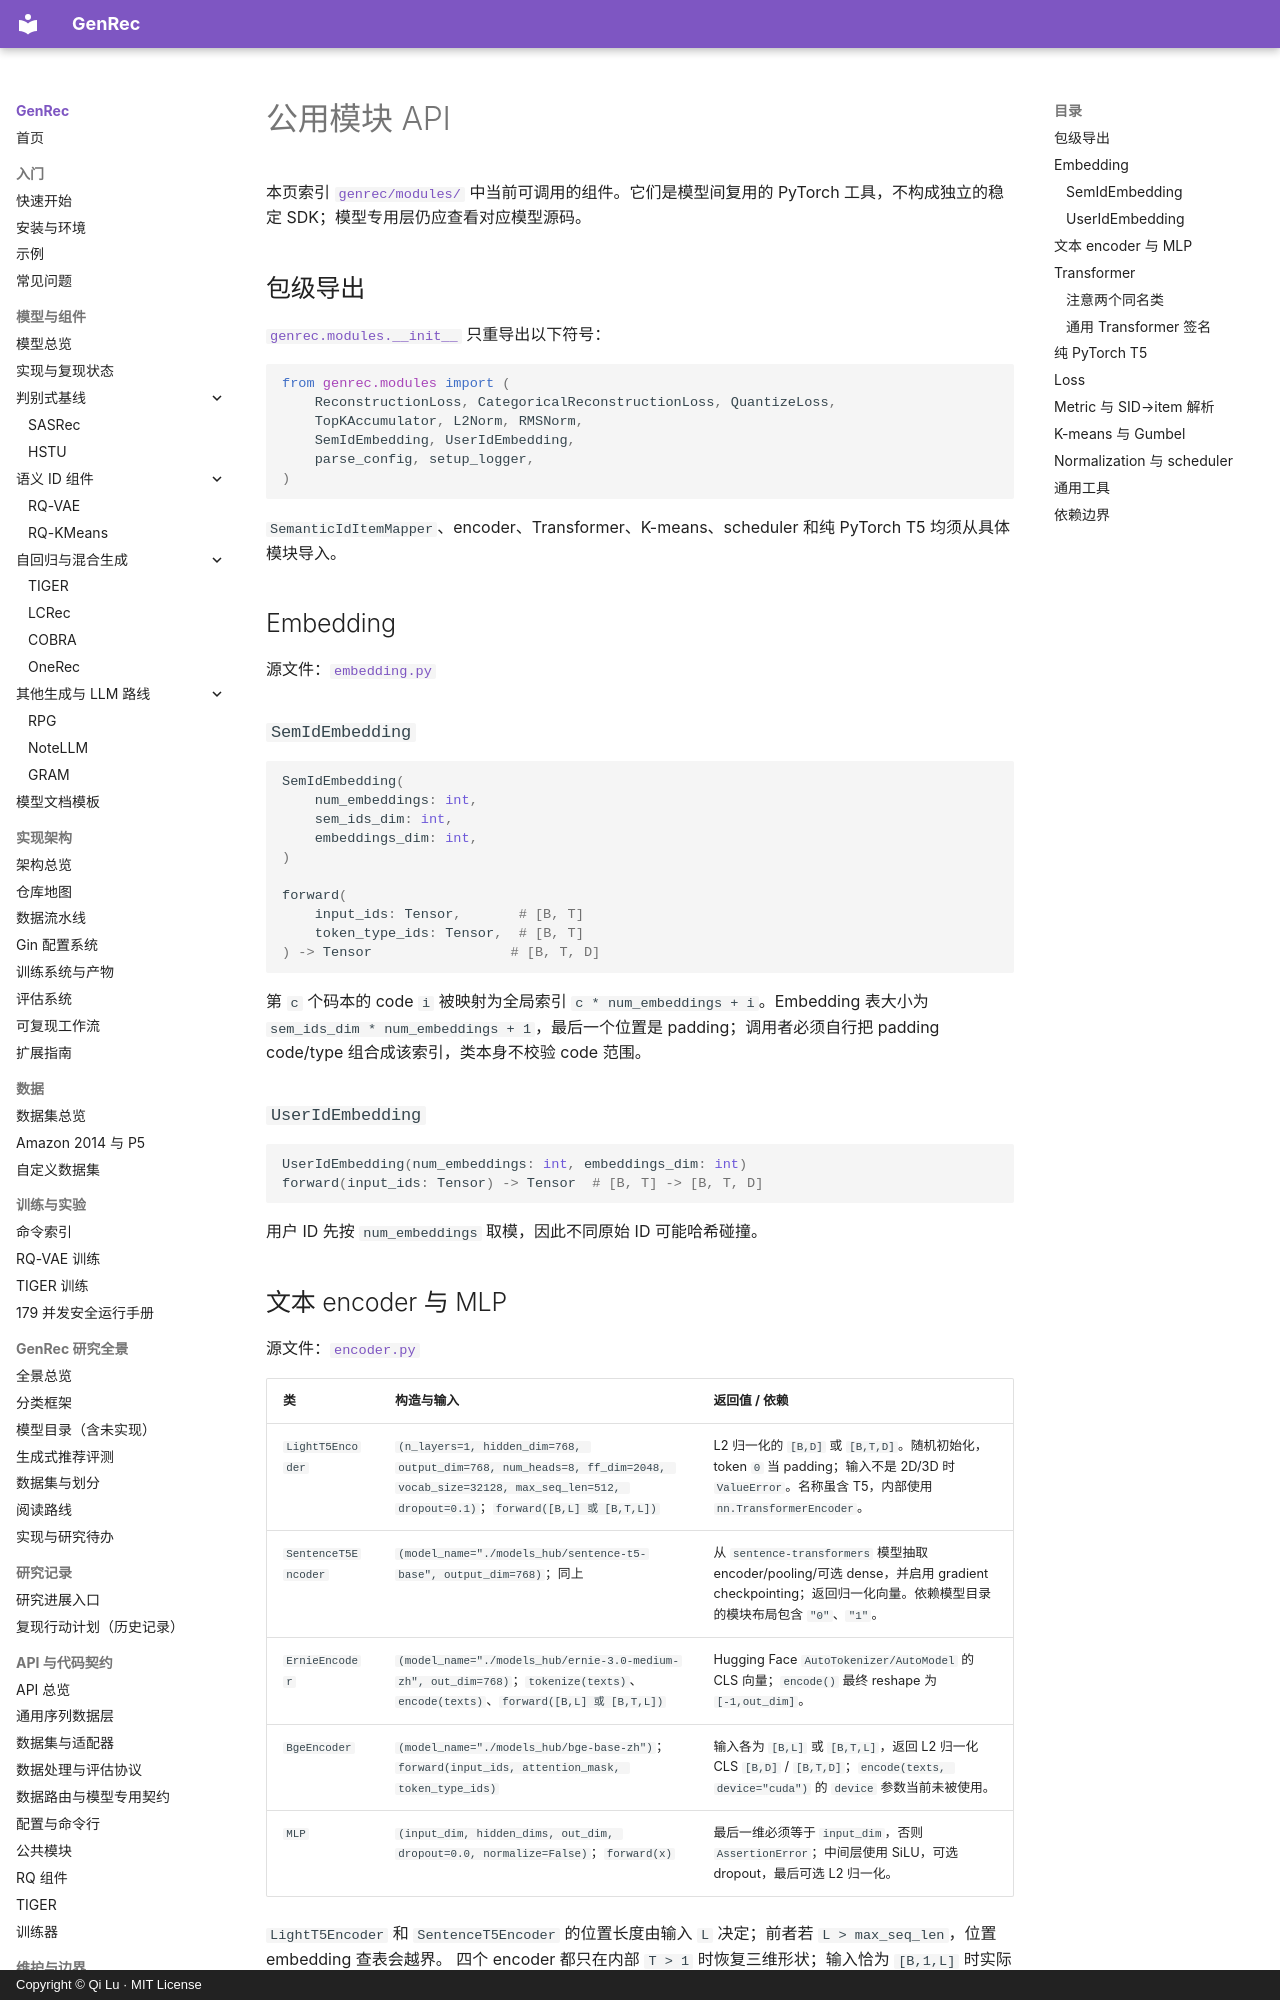

repository: phonism/genrec · page: zh/api/modules/index.html · generator: mkdocs · copyright: Copyright © Qi Lu · MIT License

# 公用模块 API

本页索引 [`genrec/modules/`](https://github.com/phonism/genrec/tree/main/genrec/modules) 中当前可调用的组件。它们是模型间复用的 PyTorch 工具，不构成独立的稳定 SDK；模型专用层仍应查看对应模型源码。

## 包级导出

[`genrec.modules.__init__`](https://github.com/phonism/genrec/blob/main/genrec/modules/__init__.py) 只重导出以下符号：

```python
from genrec.modules import (
    ReconstructionLoss, CategoricalReconstructionLoss, QuantizeLoss,
    TopKAccumulator, L2Norm, RMSNorm,
    SemIdEmbedding, UserIdEmbedding,
    parse_config, setup_logger,
)
```

`SemanticIdItemMapper`、encoder、Transformer、K-means、scheduler 和纯 PyTorch T5 均须从具体模块导入。

## Embedding

源文件：[`embedding.py`](https://github.com/phonism/genrec/blob/main/genrec/modules/embedding.py)

### `SemIdEmbedding`

```python
SemIdEmbedding(
    num_embeddings: int,
    sem_ids_dim: int,
    embeddings_dim: int,
)

forward(
    input_ids: Tensor,       # [B, T]
    token_type_ids: Tensor,  # [B, T]
) -> Tensor                 # [B, T, D]
```

第 `c` 个码本的 code `i` 被映射为全局索引 `c * num_embeddings + i`。Embedding 表大小为 `sem_ids_dim * num_embeddings + 1`，最后一个位置是 padding；调用者必须自行把 padding code/type 组合成该索引，类本身不校验 code 范围。

### `UserIdEmbedding`

```python
UserIdEmbedding(num_embeddings: int, embeddings_dim: int)
forward(input_ids: Tensor) -> Tensor  # [B, T] -> [B, T, D]
```

用户 ID 先按 `num_embeddings` 取模，因此不同原始 ID 可能哈希碰撞。

## 文本 encoder 与 MLP

源文件：[`encoder.py`](https://github.com/phonism/genrec/blob/main/genrec/modules/encoder.py)

| 类 | 构造与输入 | 返回值 / 依赖 |
|---|---|---|
| `LightT5Encoder` | `(n_layers=1, hidden_dim=768, output_dim=768, num_heads=8, ff_dim=2048, vocab_size=32128, max_seq_len=512, dropout=0.1)`；`forward([B,L] 或 [B,T,L])` | L2 归一化的 `[B,D]` 或 `[B,T,D]`。随机初始化，token `0` 当 padding；输入不是 2D/3D 时 `ValueError`。名称虽含 T5，内部使用 `nn.TransformerEncoder`。 |
| `SentenceT5Encoder` | `(model_name="./models_hub/sentence-t5-base", output_dim=768)`；同上 | 从 `sentence-transformers` 模型抽取 encoder/pooling/可选 dense，并启用 gradient checkpointing；返回归一化向量。依赖模型目录的模块布局包含 `"0"`、`"1"`。 |
| `ErnieEncoder` | `(model_name="./models_hub/ernie-3.0-medium-zh", out_dim=768)`；`tokenize(texts)`、`encode(texts)`、`forward([B,L] 或 [B,T,L])` | Hugging Face `AutoTokenizer/AutoModel` 的 CLS 向量；`encode()` 最终 reshape 为 `[-1,out_dim]`。 |
| `BgeEncoder` | `(model_name="./models_hub/bge-base-zh")`；`forward(input_ids, attention_mask, token_type_ids)` | 输入各为 `[B,L]` 或 `[B,T,L]`，返回 L2 归一化 CLS `[B,D]` / `[B,T,D]`；`encode(texts, device="cuda")` 的 `device` 参数当前未被使用。 |
| `MLP` | `(input_dim, hidden_dims, out_dim, dropout=0.0, normalize=False)`；`forward(x)` | 最后一维必须等于 `input_dim`，否则 `AssertionError`；中间层使用 SiLU，可选 dropout，最后可选 L2 归一化。 |

`LightT5Encoder` 和 `SentenceT5Encoder` 的位置长度由输入 `L` 决定；前者若 `L > max_seq_len`，位置 embedding 查表会越界。
四个 encoder 都只在内部 `T > 1` 时恢复三维形状；输入恰为 `[B,1,L]` 时实际返回 `[B,D]`，而不是 `[B,1,D]`。需要保留单 item 维的调用方应自行 `unsqueeze(1)`。

## Transformer

源文件：[`transformer.py`](https://github.com/phonism/genrec/blob/main/genrec/modules/transformer.py)
